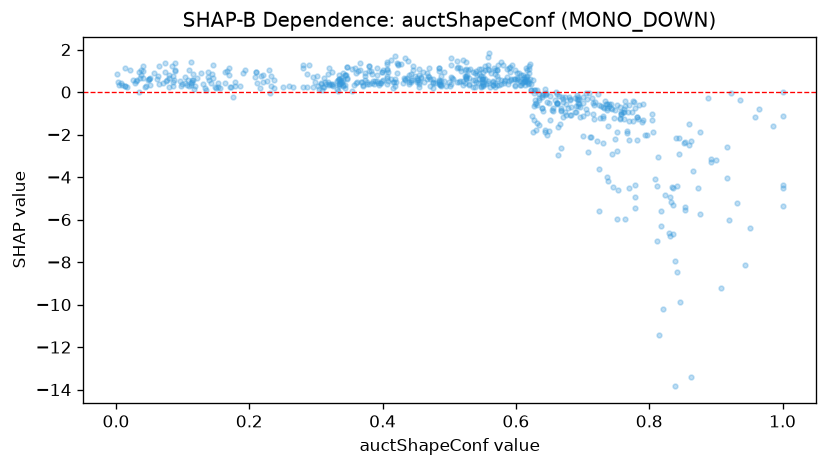

Values plotted in this chart, from the file beside it:
feature_value, shap_value
0.674, -0.9476
0.681, -1.082
0.551, 0.7074
0.7, -1.144
0.548, 0.2775
0.086, 0.3019
0.859, -1.514
0.7, -0.2533
0.701, -0.5076
0.176, -0.2267
0.566, 0.4626
0.573, 0.6128
0.916, -4.036
0.311, 0.2435
0.117, 0.1519
0.455, 0.2237
0.487, 0.3381
0.28, 0.2437
0.717, -0.5883
0.476, 0.1872
0.566, 0.3257
0.395, 0.3265
0.485, 0.3748
0.618, 0.3691
0.922, -0.06452
0.661, -0.5307
0.782, -1.17
1.0, -1.109
0.588, 0.3599
0.603, 0.6174
0.643, -0.1358
0.756, -1.244
0.86, -2.514
0.354, 0.06987
0.744, -0.798
0.34, 0.3291
0.76, -0.9604
0.543, 0.4238
0.525, 0.6408
0.444, 0.5696
0.427, 1.331
0.738, -4.201
0.839, -7.96
0.21, 0.9416
0.632, -0.6178
0.422, 1.367
0.073, 0.9588
0.408, 0.9541
0.229, 1.056
0.641, -0.1075
0.407, 1.026
0.77, -4.509
0.778, -4.937
0.56, 1.057
0.366, 1.044
0.639, -0.1449
0.944, -8.157
0.354, 1.07
0.04, 1.202
0.379, 1.213
... 621 more rows
